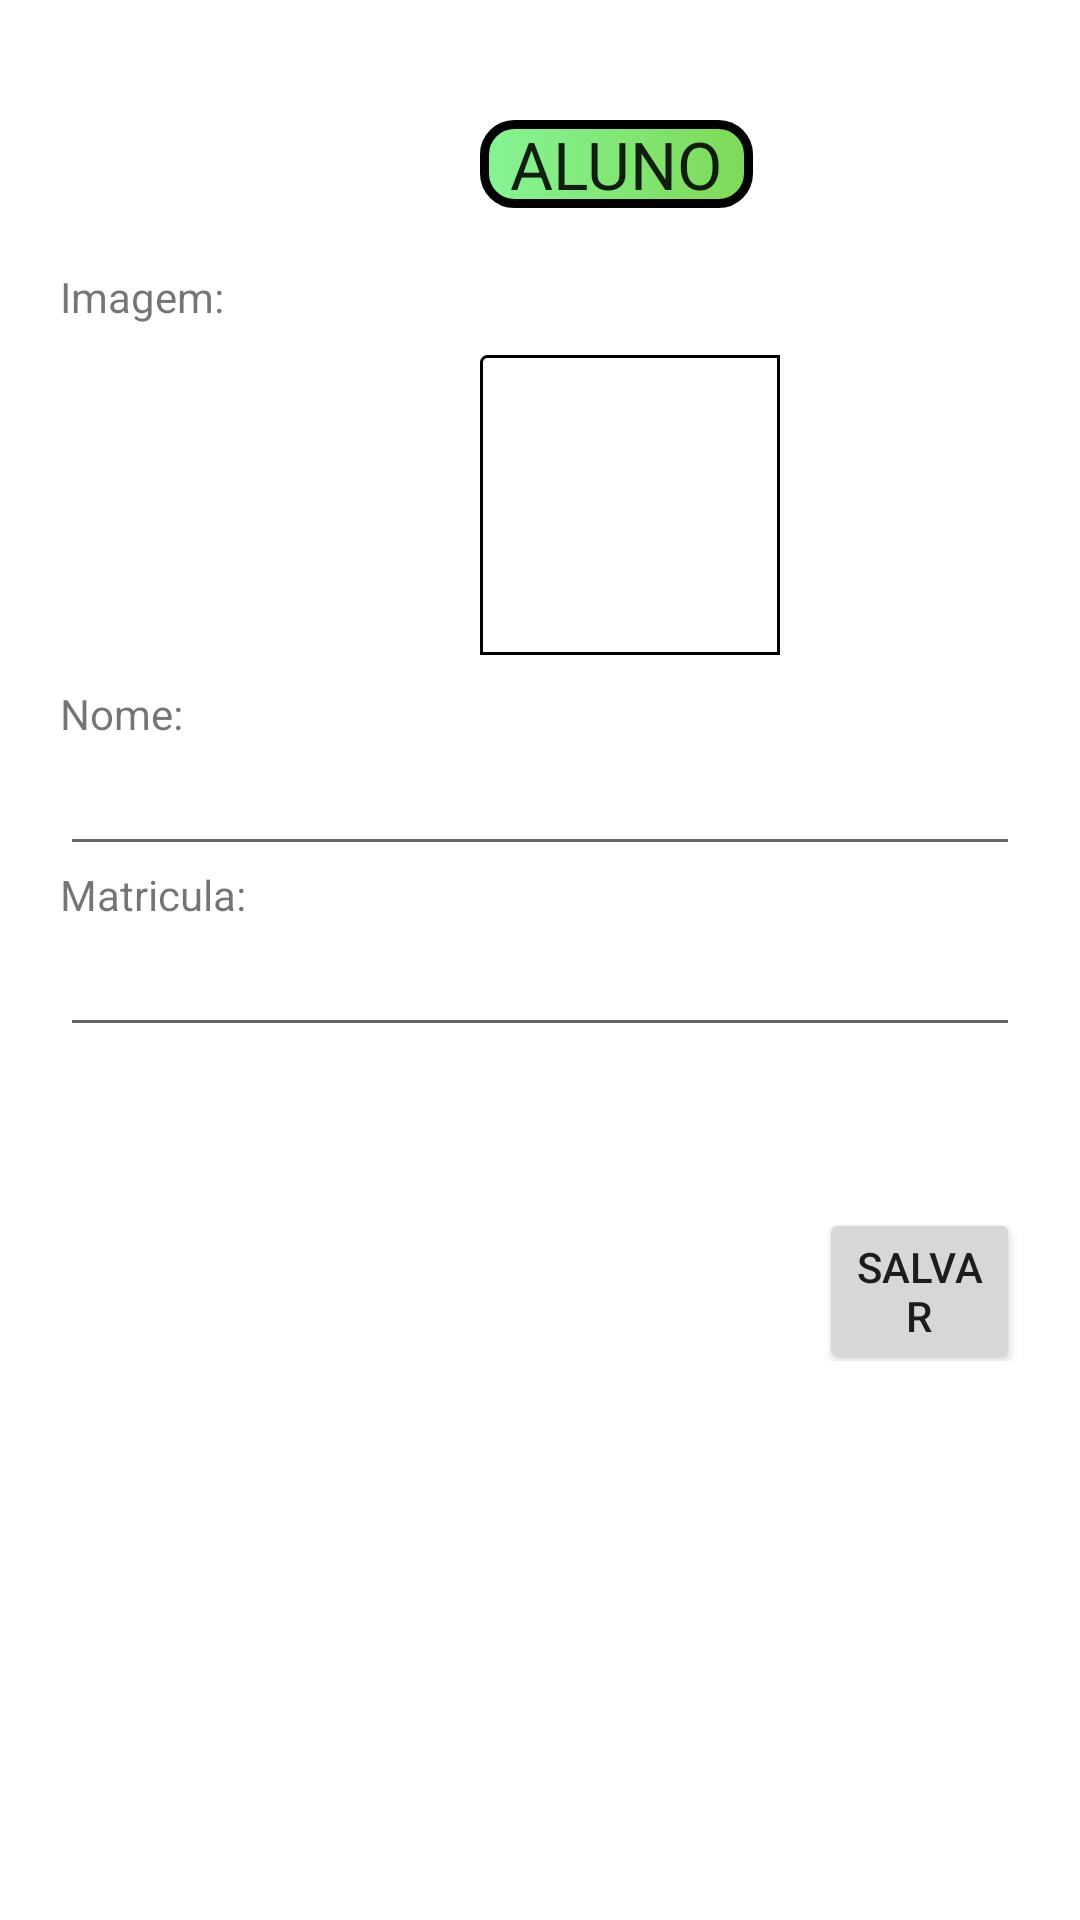

Layout XML and referenced resources for this Android screen:
<!-- AndroidManifest.xml: application theme Theme.PaidHours -->
<!-- res/layout/tela_cadastro_aluno.xml -->
<?xml version="1.0" encoding="utf-8"?>
<LinearLayout xmlns:android="http://schemas.android.com/apk/res/android"
    xmlns:app="http://schemas.android.com/apk/res-auto"
    xmlns:tools="http://schemas.android.com/tools"
    android:layout_width="match_parent"
    android:layout_height="match_parent"
    tools:context=".TelaCadastroAluno"
    android:orientation="vertical">

    <TextView
        android:id="@+id/lblTituloTelaCadastroAlunos"
        style="@style/TextAppearance.AppCompat.Large"
        android:layout_width="wrap_content"
        android:layout_height="wrap_content"
        android:layout_marginLeft="160dp"
        android:layout_marginTop="40dp"
        android:layout_marginRight="80dp"
        android:background="@drawable/titulo_bg"
        android:text="ALUNO" />

    <LinearLayout
        android:layout_margin="20dp"
        android:layout_width="match_parent"
        android:layout_height="wrap_content"
        android:orientation="vertical">

        <TextView
            android:id="@+id/lblImasgemTelaCadastroAluno"
            android:layout_width="match_parent"
            android:layout_height="wrap_content"
            android:text="Imagem:"
            android:layout_marginBottom="10dp"/>

        <ImageView
            android:id="@+id/ivImagemTelaCadastroAluno"
            android:layout_width="100dp"
            android:layout_height="100dp"
            android:background="@drawable/lista_bg"
            android:layout_marginLeft="140dp"
            android:layout_marginBottom="10dp"/>

        <TextView
            android:id="@+id/lblNomeTelaCadastroAluno"
            android:layout_width="match_parent"
            android:layout_height="wrap_content"
            android:text="Nome:" />

        <EditText
            android:id="@+id/txtLNomeTelaCadastroAluno"
            android:layout_width="match_parent"
            android:layout_height="wrap_content"
            android:layout_weight="0"
            android:ems="10"
            android:inputType="textPersonName" />

        <TextView
            android:id="@+id/lblMatriculaTelaCadastroAluno"
            android:layout_width="match_parent"
            android:layout_height="wrap_content"
            android:text="Matricula:" />

        <EditText
            android:id="@+id/txtMatriculaTelaCadastroAluno"
            android:layout_width="match_parent"
            android:layout_height="wrap_content"
            android:ems="10"
            android:inputType="number"
            android:maxLength="10"/>

        <TextView
            android:id="@+id/lblHorasValidadasTelaCadastroAluno"
            android:layout_width="match_parent"
            android:layout_height="wrap_content"
            style="@style/TextAppearance.AppCompat.Large"
            android:visibility="invisible"
            android:layout_marginTop="10dp"
            android:layout_marginBottom="10dp"/>

        <LinearLayout
            android:layout_width="match_parent"
            android:layout_height="match_parent"
            android:orientation="horizontal">

            <Button
                android:id="@+id/btnExcluirTelaCadastroAluno"
                android:layout_width="wrap_content"
                android:layout_height="wrap_content"
                android:layout_marginLeft="150dp"
                android:text="Excluir"
                app:backgroundTint="#FF0000"
                android:visibility="invisible"/>

            <Button
                android:id="@+id/btnSalvarTelaCadastroAluno"
                android:layout_width="wrap_content"
                android:layout_height="wrap_content"
                android:layout_marginLeft="15dp"
                android:text="Salvar" />

        </LinearLayout>

    </LinearLayout>

</LinearLayout>
<!-- resources referenced by this layout -->
<resources>
  <!-- drawable lista_bg (drawable) -->
  <?xml version="1.0" encoding="utf-8"?>
  <shape xmlns:android="http://schemas.android.com/apk/res/android"
      android:shape="rectangle" >
      <corners
          android:radius="2dp"
          android:topRightRadius="0dp"
          android:bottomRightRadius="0dp"
          android:bottomLeftRadius="0dp" />
      <stroke
          android:width="1dp"
          android:color="@android:color/black" />
      <padding
          android:left="10dp"
          android:right="10dp"/>
  
  </shape>
  <!-- drawable titulo_bg (drawable) -->
  <?xml version="1.0" encoding="utf-8"?>
  <shape xmlns:android="http://schemas.android.com/apk/res/android" >
  
      <corners
          android:radius="10dp"
          android:topRightRadius="10dp"
          android:bottomRightRadius="10dp"
          android:bottomLeftRadius="10dp" />
      <stroke
          android:width="3dp"
          android:color="@android:color/black" />
      <gradient
          android:startColor="@color/verde_fraco" android:endColor="@color/verde_forte" />
      <padding
          android:left="10dp"
          android:right="10dp"/>
  
  
  </shape>
  <style name="Theme.PaidHours" parent="Theme.MaterialComponents.DayNight.DarkActionBar">
          
          <item name="colorPrimary">@color/verde_forte</item>
          <item name="colorPrimaryVariant">@color/verde_fraco</item>
          <item name="colorOnPrimary">@color/white</item>
          
          <item name="colorSecondary">@color/teal_200</item>
          <item name="colorSecondaryVariant">@color/teal_700</item>
          <item name="colorOnSecondary">@color/black</item>
          
          <item name="android:statusBarColor" tools:targetApi="l">?attr/colorPrimaryVariant</item>
          
      </style>
  <color name="verde_fraco">#86F495</color>
  <color name="verde_forte">#7ED957</color>
  <color name="white">#FFFFFFFF</color>
  <color name="teal_200">#FF03DAC5</color>
  <color name="teal_700">#FF018786</color>
  <color name="black">#FF000000</color>
</resources>
